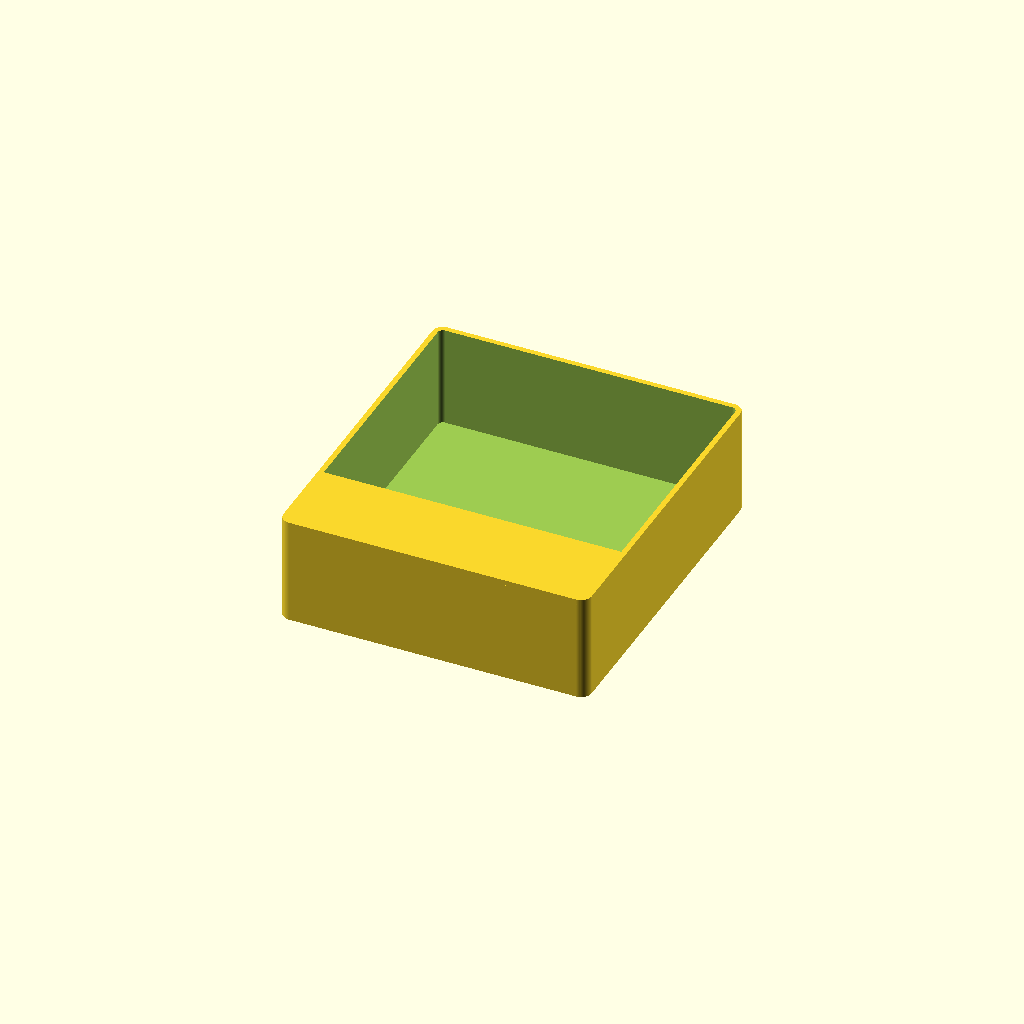
Cell 1: rendered with the file's own defaults.
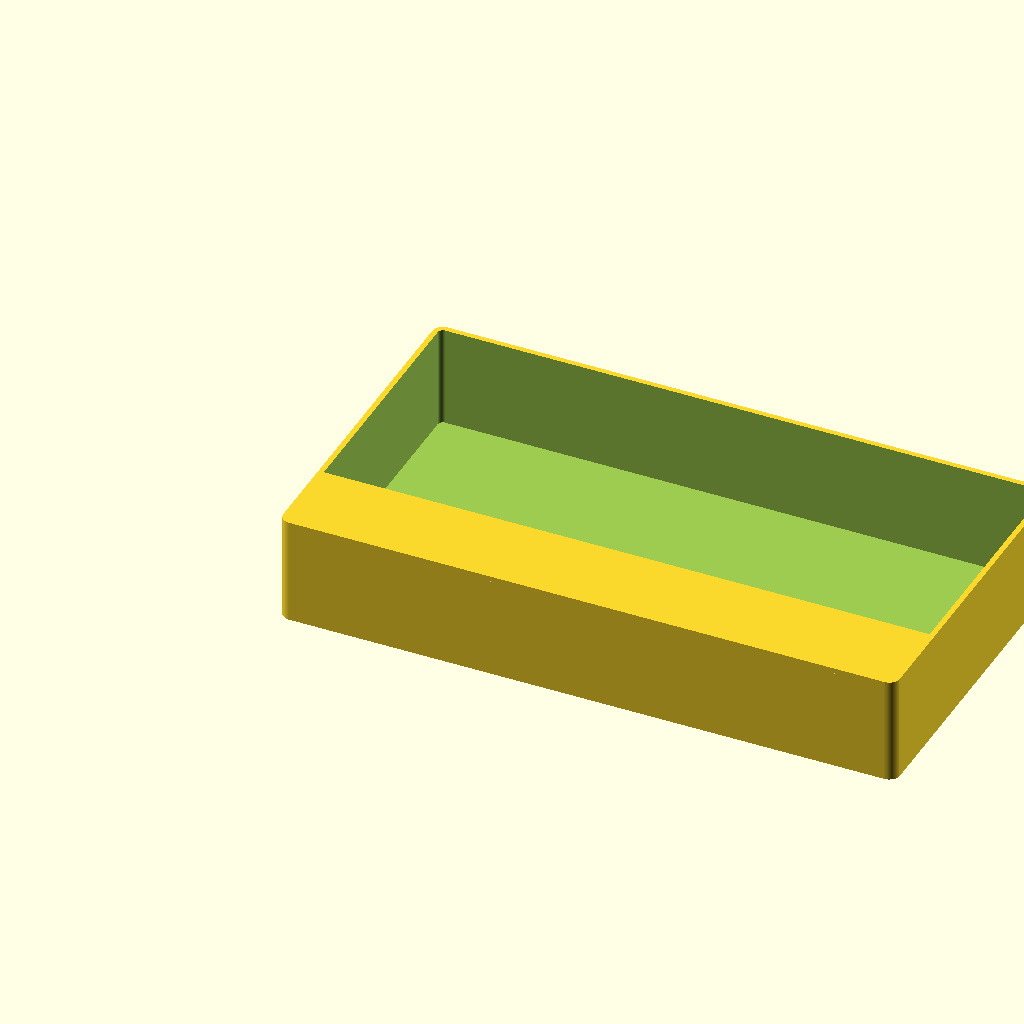
Cell 2: length = 230 (everything else at default).
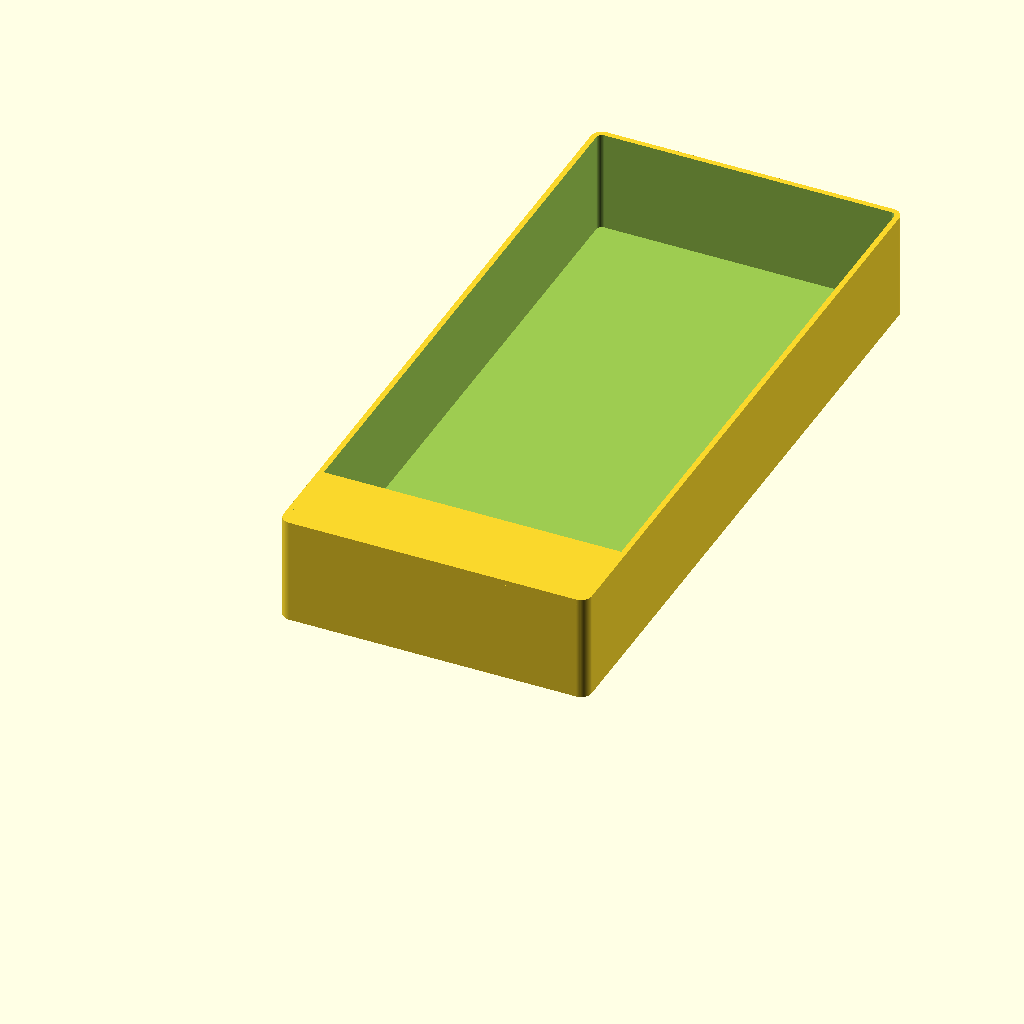
Cell 3: the same model with width = 254.
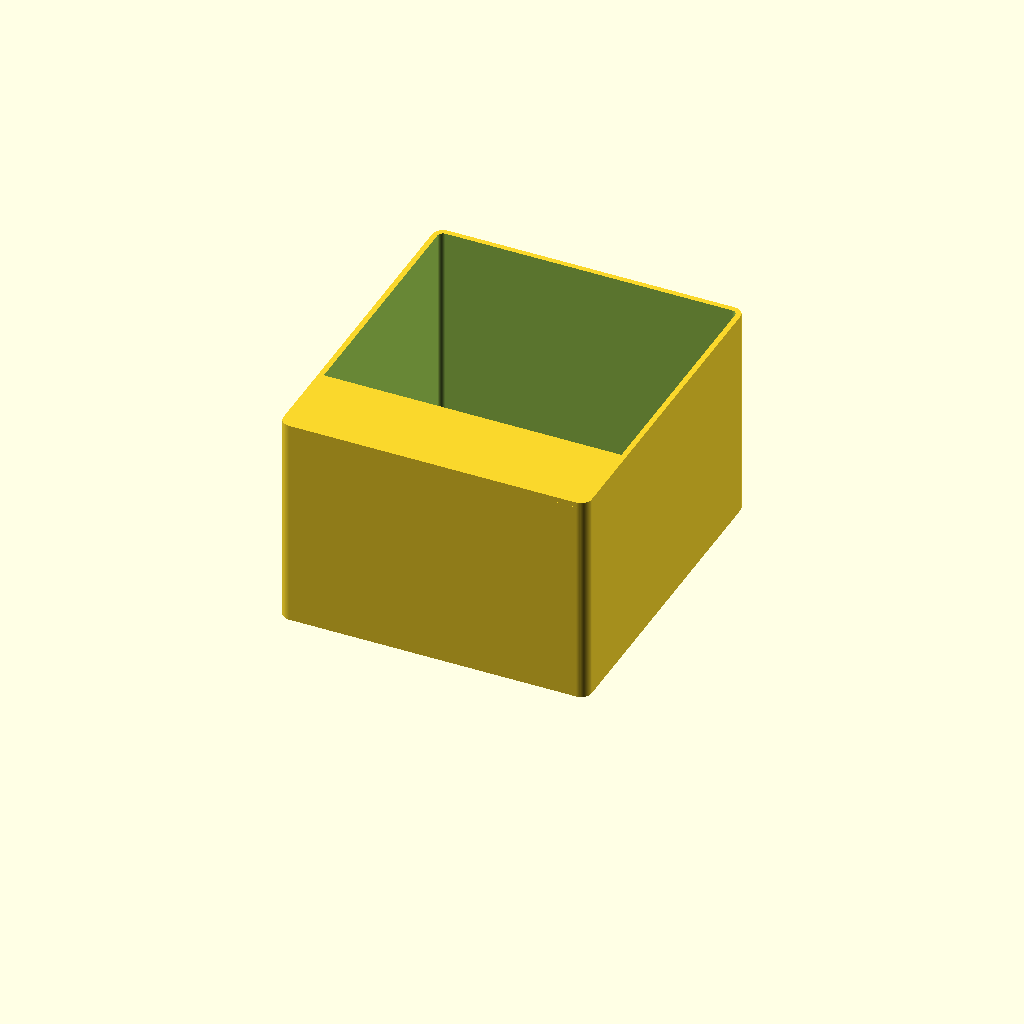
Cell 4 — height set to 80, the other parameters unchanged.
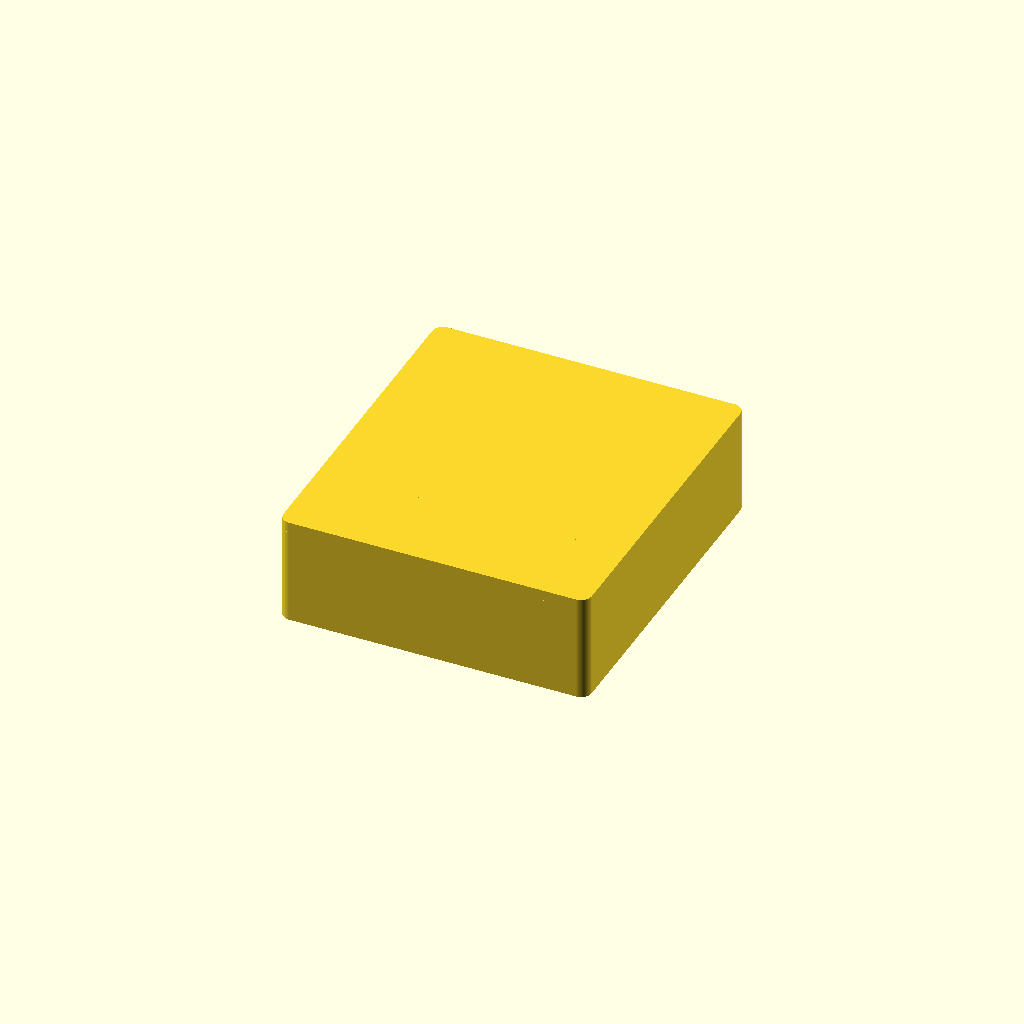
Cell 5: wall = 4 (everything else at default).
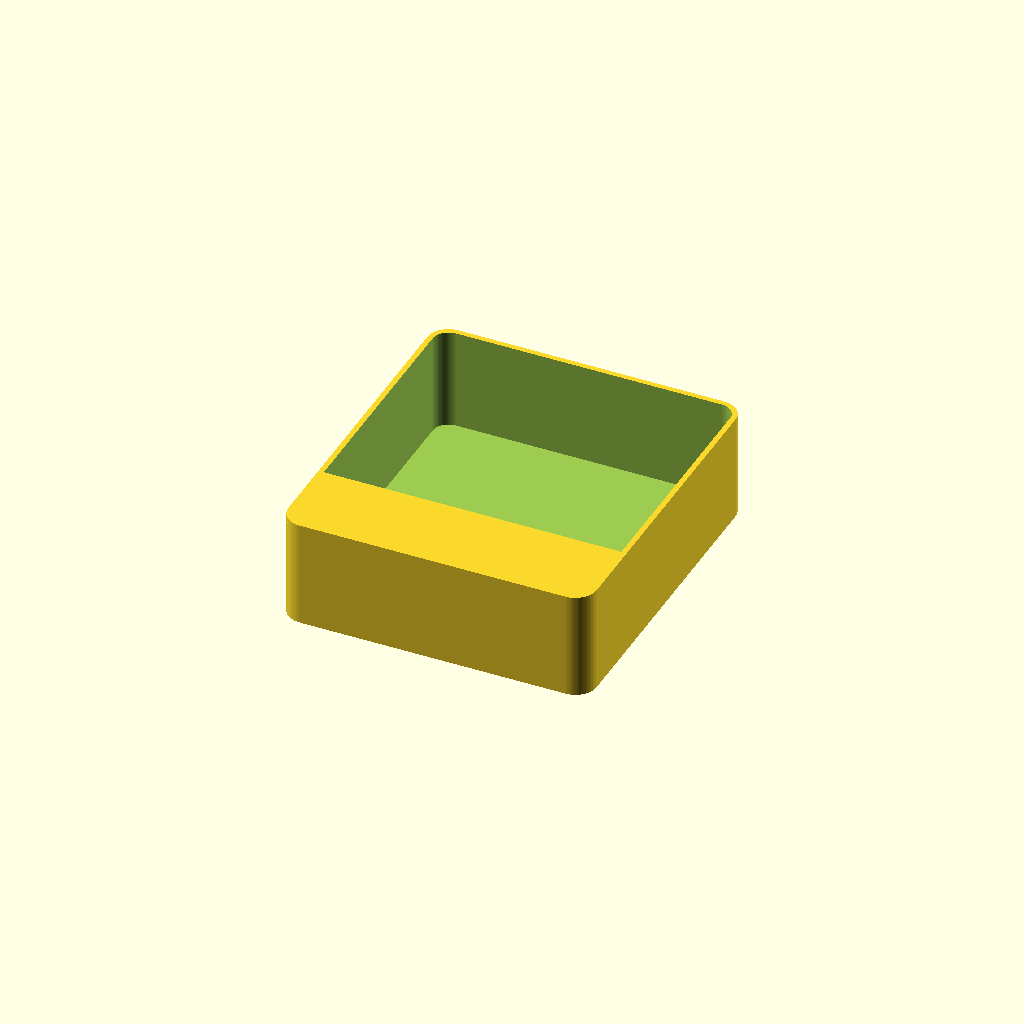
Cell 6: r = 8 (everything else at default).
All cells are drawn from one camera (rotation 55°, 0°, 25°, orthographic, colour scheme Cornfield), so only the parameter changes between them.
OpenSCAD source file box.scad:
// Open-top box with rounded vertical corners and a partial top cover
length = 115;   // mm
width  = 127;   // mm
height = 40;    // mm
wall   = 2;       // wall and floor thickness
r      = 4;       // outer corner radius (must be greater than wall)

cover_width = 32;    // how far the cover extends inward from the long wall
cover_thick = wall;  // cover thickness, flush with the top

$fn = 64;

// Rounded rectangle extruded to a height
module rounded_box(l, w, h, rad) {
    hull() {
        for (x = [rad, l - rad], y = [rad, w - rad])
            translate([x, y, 0])
                cylinder(r = rad, h = h);
    }
}

union() {
    // the box
    difference() {
        rounded_box(length, width, height, r);

        translate([wall, wall, wall])
            rounded_box(length - 2*wall, width - 2*wall, height, r - wall);
    }

    // partial top cover, trimmed to the rounded outline
    intersection() {
        rounded_box(length, width, height, r);
        translate([0, 0, height - cover_thick])
            cube([length, cover_width, cover_thick]);
    }
}
Parameter table extracted from the source (name, type, default, range or options):
length: number, default 115
width: number, default 127
height: number, default 40
wall: number, default 2
r: number, default 4
cover_width: number, default 32
